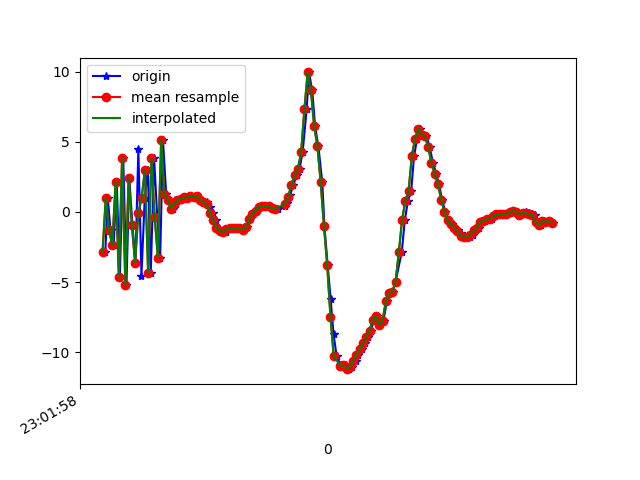

Data behind this chart, as committed beside it:
1617836519097, 532162651815560, -2.837458, 1.0029354, 7.2959967
1617836519112, 532162671046330, 1.022, 2.247, -6.309
1617836519129, 532162690277100, -1.296, 0.9896, 9.446
1617836519148, 532162709507870, -2.387, 1.012, -7.019
1617836519167, 532162728738640, 2.134, 1.418, 9.507
1617836519186, 532162747969410, -4.6, 0.4302, -4.528
1617836519207, 532162767200180, 3.863, 2.426, 4.188
1617836519227, 532162786430950, -5.194, 0.4501, 2.541
1617836519244, 532162805661720, 2.447, 2.591, -4.179
1617836519264, 532162824892490, -0.9431, 1.29, 8.587
1617836519282, 532162844123260, -3.603, 1.65, -6.808
1617836519300, 532162863354030, 4.464, 2.988, 3.899
1617836519319, 532162882584800, -4.544, 0.8916, 3.023
1617836519339, 532162901815570, 0.9678, 2.42, -6.558
1617836519358, 532162921046340, 2.997, 2.054, 8.185
1617836519376, 532162940277110, -4.378, 0.8832, -2.846
1617836519397, 532162959507880, 3.814, 2.64, -2.613
1617836519416, 532162978738650, -0.3697, 1.305, 7.432
1617836519434, 532162997969420, -3.245, 1.578, -6.851
1617836519451, 532163017200190, 5.153, 2.415, 2.273
1617836519471, 532163036430960, 1.277, 1.962, -2.169
1617836519489, 532163055661730, 0.8596, 1.623, 1.956
1617836519510, 532163074892500, 0.24, 1.623, 0.221
1617836519530, 532163094123270, 0.5812, 1.481, 0.434
1617836519548, 532163113354040, 0.8181, 1.459, 0.3441
1617836519567, 532163132584810, 0.9417, 1.34, 0.3852
1617836519587, 532163151815580, 1.041, 1.156, 0.4816
1617836519607, 532163171046350, 1.026, 1.073, 0.7122
1617836519624, 532163190277120, 1.108, 0.9692, 0.8112
1617836519644, 532163209507890, 1.039, 0.8973, 0.9565
1617836519662, 532163228738660, 1.108, 0.5083, 1.327
1617836519681, 532163247969430, 0.8248, 0.04975, 1.926
1617836519700, 532163267200200, 0.7248, 0.01881, 1.946
1617836519720, 532163286430970, 0.741, -0.3066, 2.002
1617836519738, 532163305661740, 0.3579, -0.408, 2.096
1617836519757, 532163324892510, -0.09954, -0.4501, 2.007
1617836519777, 532163344123280, -0.6057, -0.2333, 1.641
1617836519795, 532163363354050, -1.133, 0.1731, 0.8464
1617836519815, 532163382584820, -1.361, 0.5464, -0.05123
1617836519838, 532163401815590, -1.442, 0.8948, -0.701
1617836519853, 532163421046360, -1.232, 0.6778, -1.151
1617836519871, 532163440277130, -1.17, 0.4541, -1.36
1617836519890, 532163459507900, -1.146, 0.4066, -1.605
1617836519911, 532163478738670, -1.172, 0.02565, -1.327
1617836519928, 532163497969440, -1.171, -0.5111, -0.7128
1617836519950, 532163517200210, -1.251, -1.008, -0.04149
1617836519967, 532163536430980, -1.105, -0.8193, 0.2784
1617836519985, 532163555661750, -0.5345, -0.3965, 0.3733
1617836520005, 532163574892520, -0.1341, -0.1692, 0.5677
1617836520024, 532163594123290, 0.1007, 0.1647, 0.5975
1617836520043, 532163613354060, 0.342, 0.5512, 0.4252
1617836520062, 532163632584830, 0.4116, 0.8858, 0.126
1617836520081, 532163651815600, 0.4269, 1.009, -0.03387
1617836520101, 532163671046370, 0.4007, 0.8919, -0.1763
1617836520121, 532163690277140, 0.2968, 1.009, -0.4802
1617836520138, 532163709507910, 0.2284, 0.9622, -0.8733
1617836520157, 532163728738680, 0.2303, 0.9207, -1.018
1617836520203, 532163747969450, 0.4512, 0.7945, -1.123
1617836520215, 532163767200220, 0.6392, 0.5005, -1.098
1617836520222, 532163786430990, 0.8694, 0.3016, -0.8373
1617836520233, 532163805661760, 1.235, 0.1608, -0.1645
... 84 more rows
